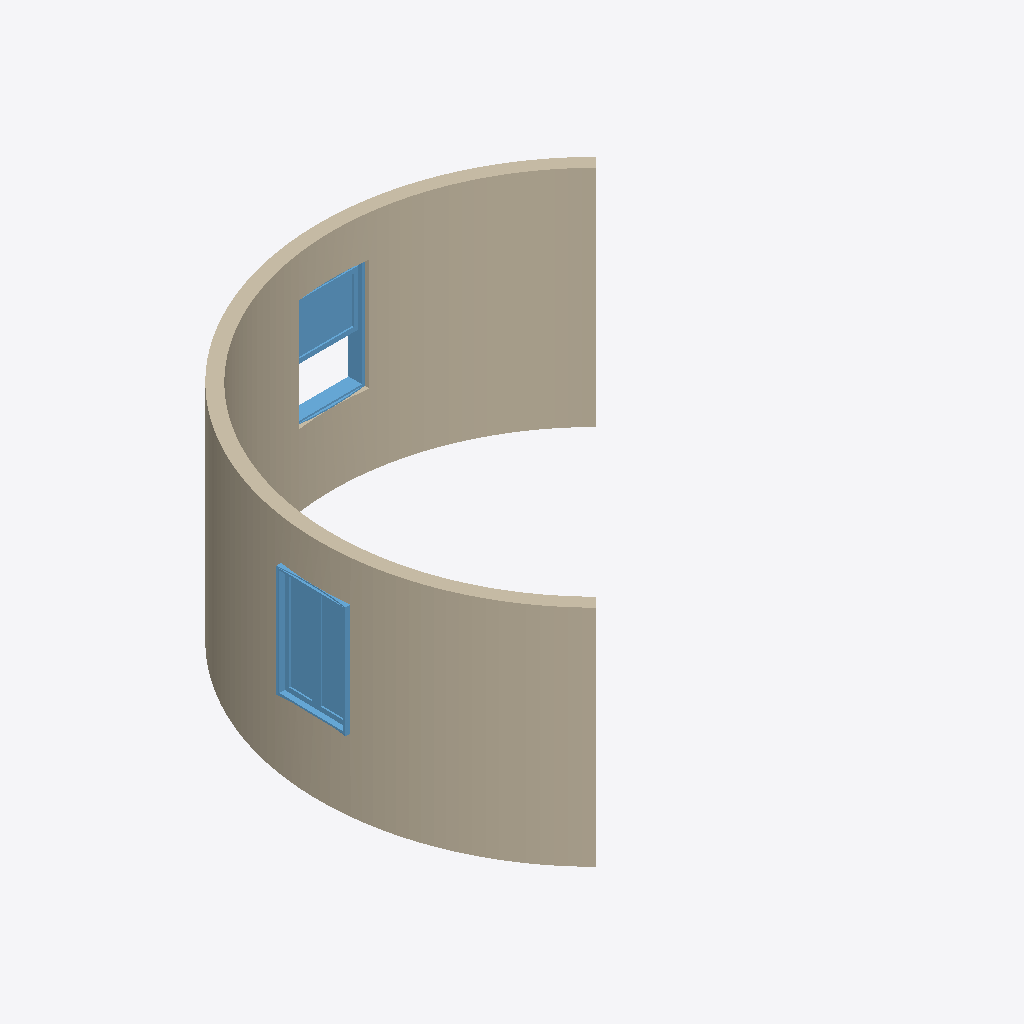
Isometric view of an IFC building model (IFC-SPF (STEP), schema IFC2X3, length unit millimetre), seen from the south-west, elements coloured by IFC class: 2 windows (light blue), 1 wall (beige).
Extent 5.3 m × 5.3 m × 2.5 m (x, y, z). Storeys (1): Default Storey at 0.00 m. Elements (3): 2 IfcWindow, 1 IfcWallStandardCase.

HEADER;
FILE_DESCRIPTION(('VectorWorks 12.5.0 by Nemetschek North America'),'2;1');
FILE_NAME('D:/06-03-01_windows_in_curved_wall_vw.ifc','2007-01-01T00:00:00+00:00',('vstanev'),('NNA Team'),'VectorWorks 12.5.0 by Nemetschek North America','Windows','vstanev');
FILE_SCHEMA(('IFC2X3'));
ENDSEC;
DATA;
#1=IFCPROJECT('3h5Udc174HtBTl01SnVW73',#2,'LUC-01','Retail-Secondary','VectorWorks','LUC-02','',(#29),#7);
#31=IFCSITE('3h5Ue5174HtBTl01SnVW73',#2,'Default Site',$,$,#30,$,$,.ELEMENT.,(0,0,0),(0,0,0),0.0,'TCT-1022',#9202);
#33=IFCBUILDING('3h5Ue7174HtBTl01SnVW73',#2,'Default Building',$,$,#32,$,$,.ELEMENT.,$,$,$);
#35=IFCBUILDINGSTOREY('3h5Ue9174HtBTl01SnVW73',#2,'Default Storey',$,$,#34,$,$,.ELEMENT.,0.0);
#9171=IFCWALLSTANDARDCASE('3h5Wt3174HtBTl01SnVW73',#2,'Wall',$,$,#9103,#9170,$);
#9095=IFCWINDOW('3h5Wrj174HtBTl01SnVW73',#2,'Window',$,$,#4569,#9094,$,2032.0,1219.2);
#4565=IFCWINDOW('3h5Vkx174HtBTl01SnVW73',#2,'Window',$,$,#39,#4564,$,2032.0,1219.2);
ENDSEC;
